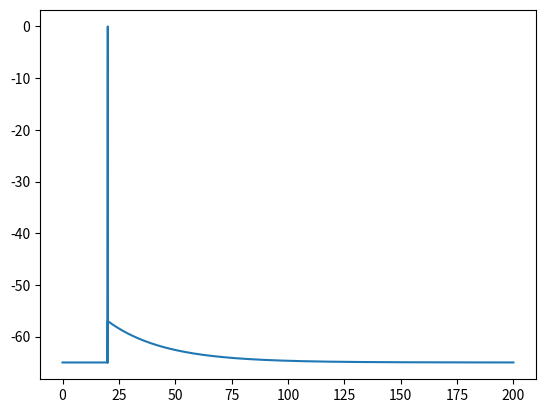

Recreate this plot in Python.

# coding: utf-8

# In[124]:


import numpy as np
import matplotlib.pyplot as plt
import math

volt_reset = -65;
volt_threshold = -50;
EL = -65;
tao = 25;
Rm = 10;

del_t = 0.001;


# In[125]:


def intfire(curr,dt):
    V = np.zeros(len(curr)+1);
    V[0] = volt_reset;
    reset = 0;

    for i in range(len(curr)):
        if reset == 1:
            V[i+1] = volt_reset;
            reset = 0;
        elif V[i] >= volt_threshold:
            V[i+1] = 0;
            reset = 1;
        else:
            dV = (EL-V[i]+Rm*curr[i])/tao;
            V[i+1] = V[i]+dV*dt;

    return V


# In[128]:


totaltime = 200;

curr = np.zeros(int(totaltime/del_t));
curr[int(20/del_t):int(20.1/del_t)] = 1000;

V = intfire(curr,del_t);
time = np.arange(len(V))*del_t;

plt.plot(time,V)
plt.show()
